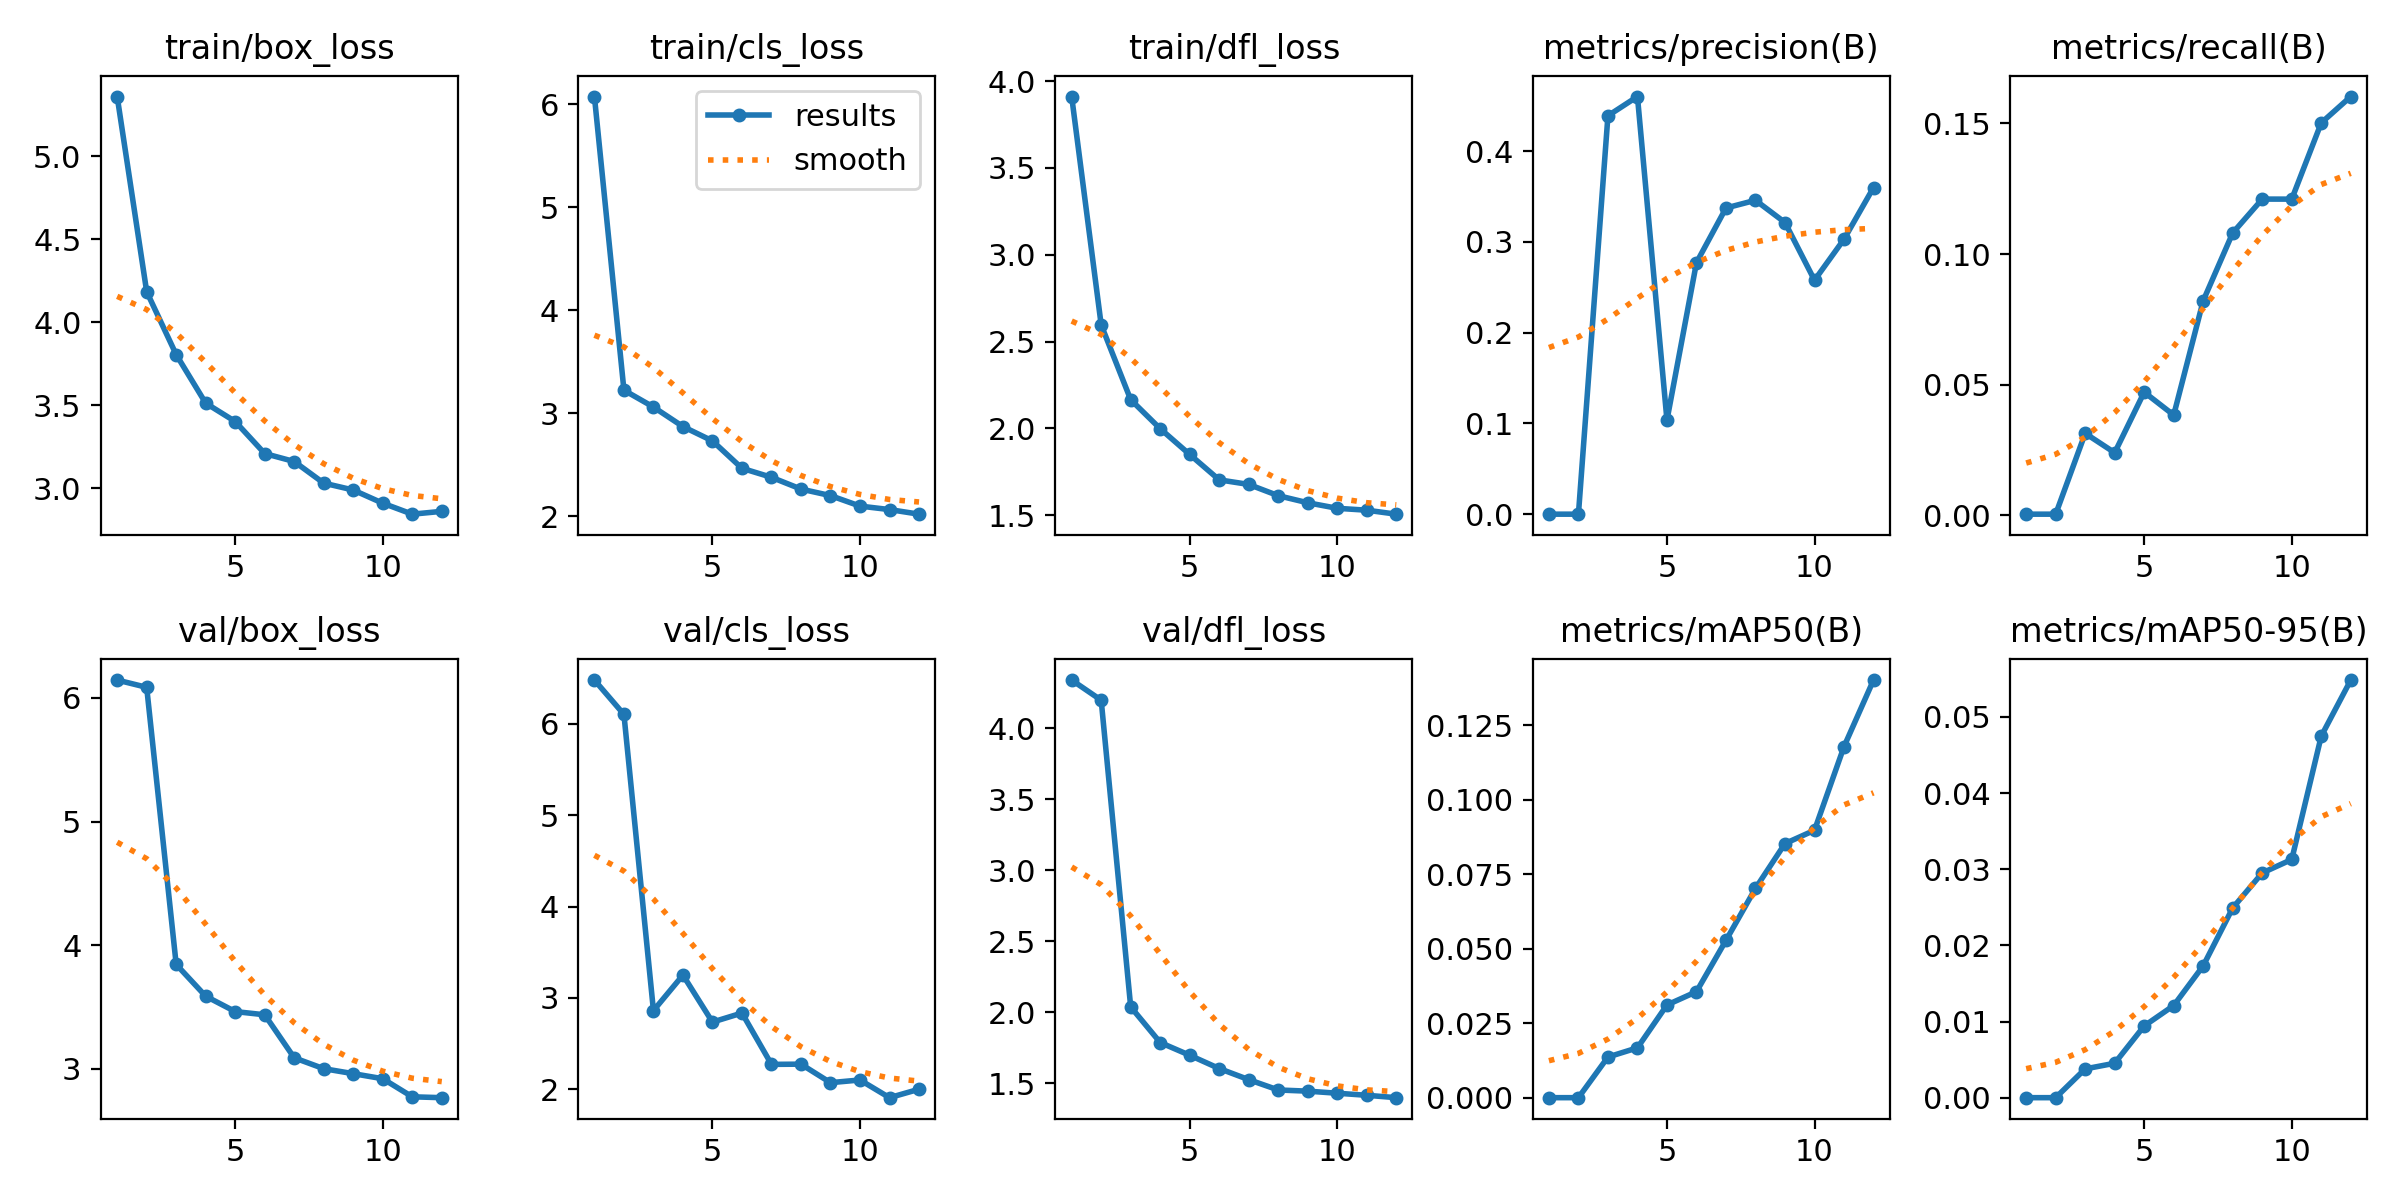

The file beside this chart, header and first rows:
epoch, train/box_loss, train/cls_loss, train/dfl_loss, metrics/precision(B), metrics/recall(B), metrics/mAP50(B), metrics/mAP50-95(B), val/box_loss, val/cls_loss, val/dfl_loss, lr/pg0, lr/pg1, lr/pg2
1, 5.359, 6.074, 3.911, 3e-05, 0.00041, 1e-05, 0, 6.144, 6.479, 4.338, 0.000365, 0.000365, 0.000365
2, 4.184, 3.224, 2.596, 3e-05, 0.00041, 1e-05, 0, 6.085, 6.103, 4.196, 0.0006747, 0.0006747, 0.0006747
3, 3.806, 3.061, 2.165, 0.4391, 0.03136, 0.01365, 0.00378, 3.845, 2.861, 2.038, 0.0009233, 0.0009233, 0.0009233
4, 3.513, 2.871, 1.998, 0.4602, 0.02394, 0.01674, 0.00452, 3.588, 3.25, 1.787, 0.000836, 0.000836, 0.000836
5, 3.403, 2.732, 1.85, 0.1036, 0.04712, 0.03112, 0.00942, 3.463, 2.736, 1.697, 0.000836, 0.000836, 0.000836
6, 3.21, 2.466, 1.704, 0.2772, 0.03835, 0.03558, 0.0121, 3.438, 2.835, 1.604, 0.0007444, 0.0007444, 0.0007444
7, 3.162, 2.379, 1.677, 0.3374, 0.08214, 0.0528, 0.01732, 3.09, 2.273, 1.526, 0.0006527, 0.0006527, 0.0006527
8, 3.032, 2.265, 1.613, 0.3459, 0.1081, 0.07025, 0.02492, 3.002, 2.276, 1.453, 0.0005611, 0.0005611, 0.0005611
9, 2.99, 2.201, 1.572, 0.3215, 0.121, 0.08529, 0.02951, 2.962, 2.073, 1.444, 0.0004694, 0.0004694, 0.0004694
10, 2.911, 2.1, 1.54, 0.2578, 0.121, 0.08975, 0.03128, 2.921, 2.102, 1.43, 0.0003777, 0.0003777, 0.0003777
11, 2.845, 2.066, 1.529, 0.303, 0.1502, 0.1178, 0.04748, 2.775, 1.909, 1.415, 0.0002861, 0.0002861, 0.0002861
12, 2.862, 2.021, 1.506, 0.3599, 0.1603, 0.1402, 0.05484, 2.768, 2.001, 1.399, 0.0001944, 0.0001944, 0.0001944
